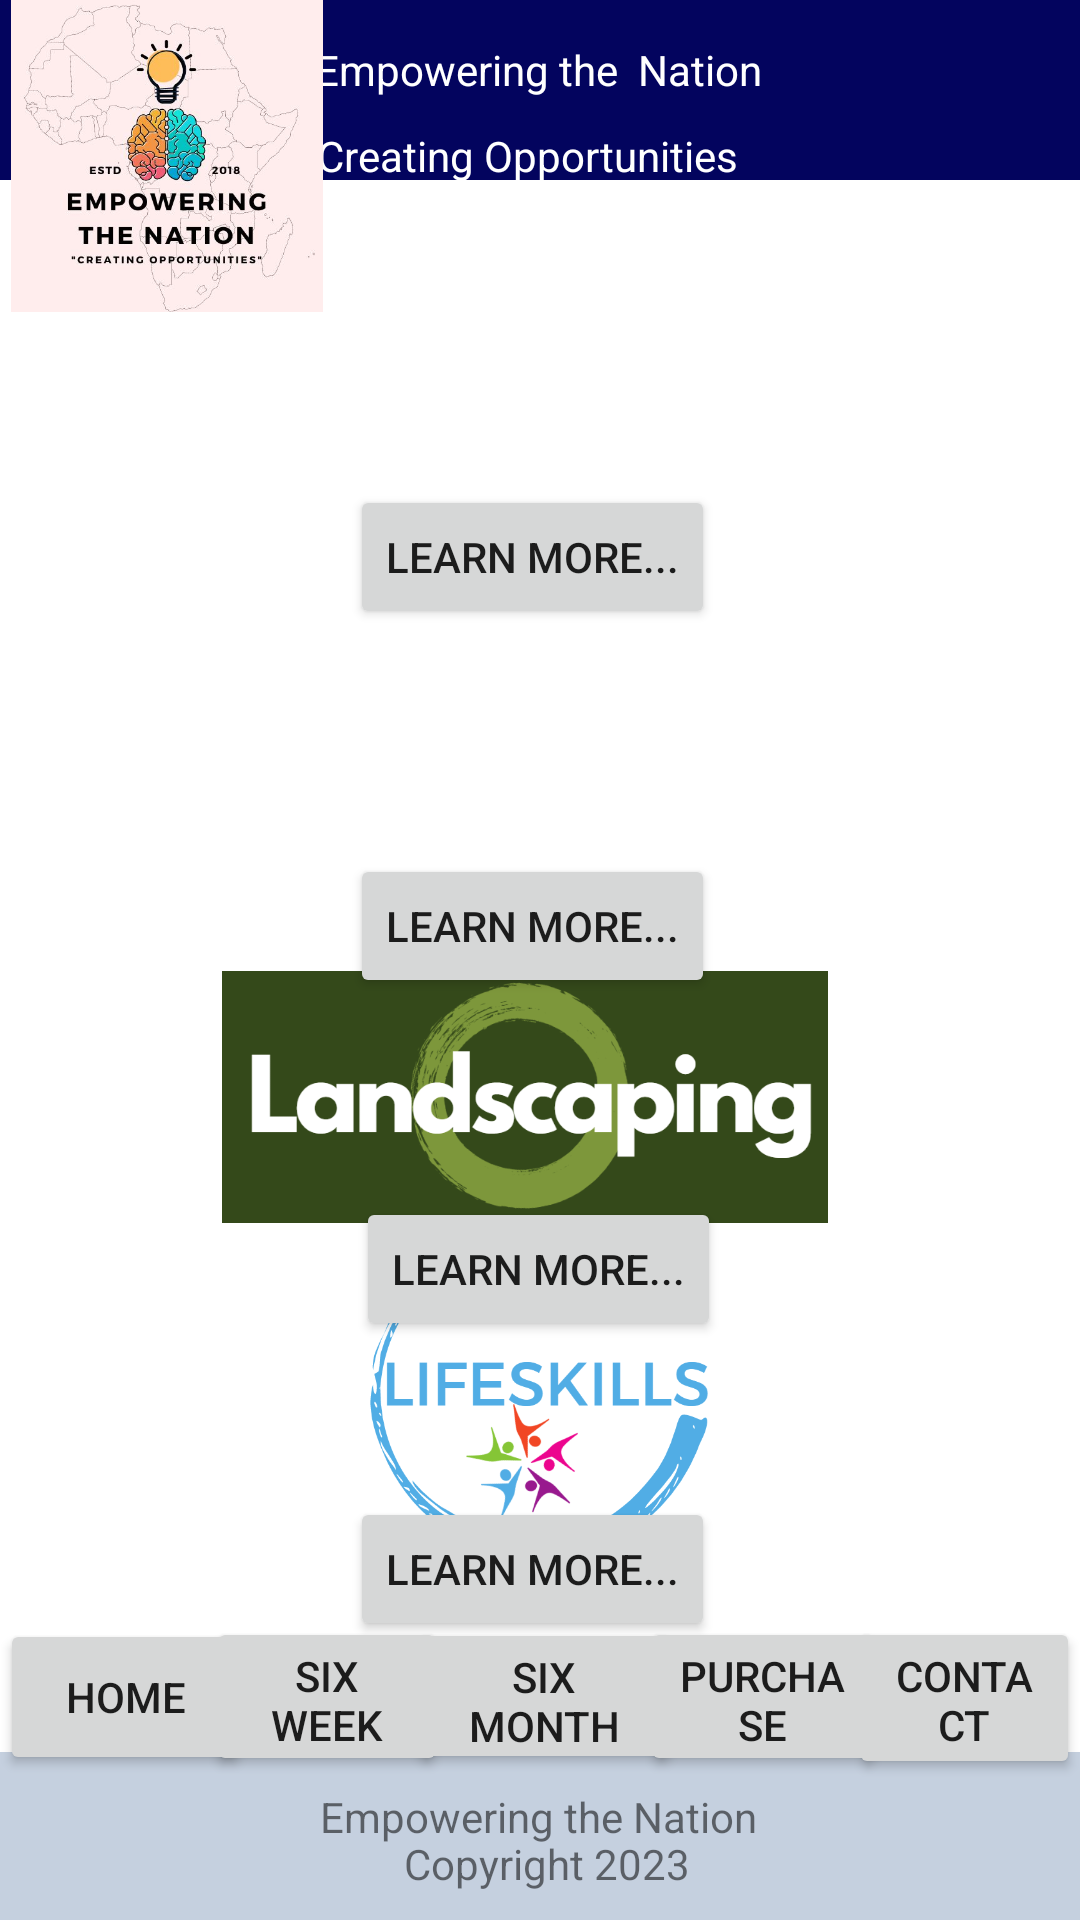

This screen was rendered from an Android layout file. Write that file and the resources it references.
<!-- AndroidManifest.xml: application theme Theme.EmpoweringTheNation -->
<!-- res/layout/activity_sixmonth_course.xml -->
<?xml version="1.0" encoding="utf-8"?>
<androidx.constraintlayout.widget.ConstraintLayout xmlns:android="http://schemas.android.com/apk/res/android"
    xmlns:app="http://schemas.android.com/apk/res-auto"
    xmlns:tools="http://schemas.android.com/tools"
    android:layout_width="match_parent"
    android:layout_height="match_parent"
    tools:context=".SixmonthCourse">
    <Button
        android:id="@+id/btnHome"
        android:layout_width="84dp"
        android:layout_height="52dp"
        android:text="HOME"
        app:layout_constraintBottom_toBottomOf="parent"
        app:layout_constraintEnd_toEndOf="parent"
        app:layout_constraintHorizontal_bias="0.0"
        app:layout_constraintStart_toStartOf="parent"
        app:layout_constraintTop_toTopOf="parent"
        app:layout_constraintVertical_bias="0.918" />
    <Button
        android:id="@+id/btnSixWeek"
        android:layout_width="80dp"
        android:layout_height="53dp"
        android:text="Six week"
        app:layout_constraintBottom_toBottomOf="parent"
        app:layout_constraintEnd_toEndOf="parent"
        app:layout_constraintHorizontal_bias="0.247"
        app:layout_constraintStart_toStartOf="parent"
        app:layout_constraintTop_toTopOf="parent"
        app:layout_constraintVertical_bias="0.918" />

    <Button
        android:id="@+id/btnSixMonth"
        android:layout_width="91dp"
        android:layout_height="52dp"
        android:text="Six month"
        app:layout_constraintBottom_toBottomOf="parent"
        app:layout_constraintEnd_toEndOf="parent"
        app:layout_constraintHorizontal_bias="0.506"
        app:layout_constraintStart_toStartOf="parent"
        app:layout_constraintTop_toTopOf="parent"
        app:layout_constraintVertical_bias="0.917" />


    <Button
        android:id="@+id/btnPurchase"
        android:layout_width="81dp"
        android:layout_height="53dp"
        android:text="Purchase"
        app:layout_constraintBottom_toBottomOf="parent"
        app:layout_constraintEnd_toEndOf="parent"
        app:layout_constraintHorizontal_bias="0.766"
        app:layout_constraintStart_toStartOf="parent"
        app:layout_constraintTop_toTopOf="parent"
        app:layout_constraintVertical_bias="0.918" />

    <Button
        android:id="@+id/bthContact"
        android:layout_width="77dp"
        android:layout_height="54dp"
        android:text="Contact"
        app:layout_constraintBottom_toBottomOf="parent"
        app:layout_constraintEnd_toEndOf="parent"
        app:layout_constraintHorizontal_bias="1.0"
        app:layout_constraintStart_toStartOf="parent"
        app:layout_constraintTop_toTopOf="parent"
        app:layout_constraintVertical_bias="0.92" />

    <androidx.appcompat.widget.Toolbar
        android:id="@+id/toolbar"
        android:layout_width="409dp"
        android:layout_height="wrap_content"
        android:background="?attr/colorPrimary"
        android:minHeight="?attr/actionBarSize"
        android:theme="?attr/actionBarTheme"
        app:layout_constraintBottom_toBottomOf="parent"
        app:layout_constraintEnd_toEndOf="parent"
        app:layout_constraintStart_toStartOf="parent"
        app:layout_constraintTop_toTopOf="parent"
        app:layout_constraintVertical_bias="1.0"
        android:backgroundTint="@color/grey"/>

    <androidx.appcompat.widget.Toolbar
        android:id="@+id/toolbarHome"
        android:layout_width="1080px"
        android:layout_height="180px"
        android:background="?attr/colorPrimary"
        android:backgroundTint="@color/blue"
        android:minHeight="?attr/actionBarSize"
        android:theme="?attr/actionBarTheme"
        app:layout_constraintBottom_toBottomOf="parent"
        app:layout_constraintEnd_toEndOf="parent"
        app:layout_constraintHorizontal_bias="1.0"
        app:layout_constraintStart_toStartOf="parent"
        app:layout_constraintTop_toTopOf="parent"
        app:layout_constraintVertical_bias="0.0" />

    <TextView
        android:id="@+id/textView9"
        android:layout_width="wrap_content"
        android:layout_height="wrap_content"
        android:text="Empowering the Nation"
        app:layout_constraintBottom_toBottomOf="@+id/toolbar"
        app:layout_constraintEnd_toEndOf="@+id/toolbar"
        app:layout_constraintHorizontal_bias="0.498"
        app:layout_constraintStart_toStartOf="@+id/toolbar"
        app:layout_constraintTop_toTopOf="parent"
        app:layout_constraintVertical_bias="0.96" />

    <TextView
        android:id="@+id/textView10"
        android:layout_width="wrap_content"
        android:layout_height="wrap_content"
        android:text="Copyright 2023"
        app:layout_constraintBottom_toBottomOf="@+id/toolbar"
        app:layout_constraintEnd_toEndOf="@+id/toolbar"
        app:layout_constraintHorizontal_bias="0.507"
        app:layout_constraintStart_toStartOf="@+id/toolbar"
        app:layout_constraintTop_toTopOf="parent"
        app:layout_constraintVertical_bias="0.985" />

    <TextView
        android:id="@+id/textView17"
        android:layout_width="wrap_content"
        android:layout_height="wrap_content"
        android:text="Empowering the  Nation"
        android:textColor="@color/white"
        app:layout_constraintBottom_toBottomOf="parent"
        app:layout_constraintEnd_toEndOf="parent"
        app:layout_constraintHorizontal_bias="0.498"
        app:layout_constraintStart_toStartOf="parent"
        app:layout_constraintTop_toTopOf="parent"
        app:layout_constraintVertical_bias="0.022" />

    <TextView
        android:id="@+id/textView18"
        android:layout_width="wrap_content"
        android:layout_height="wrap_content"
        android:text="Creating Opportunities"
        android:textColor="@color/white"
        app:layout_constraintBottom_toBottomOf="parent"
        app:layout_constraintEnd_toEndOf="parent"
        app:layout_constraintHorizontal_bias="0.481"
        app:layout_constraintStart_toStartOf="parent"
        app:layout_constraintTop_toTopOf="parent"
        app:layout_constraintVertical_bias="0.068" />

    <ImageView
        android:id="@+id/imageView24"
        android:layout_width="111dp"
        android:layout_height="104dp"
        app:layout_constraintBottom_toBottomOf="@+id/toolbar"
        app:layout_constraintEnd_toEndOf="parent"
        app:layout_constraintHorizontal_bias="0.0"
        app:layout_constraintStart_toStartOf="parent"
        app:layout_constraintTop_toTopOf="parent"
        app:layout_constraintVertical_bias="0.0"
        app:srcCompat="@drawable/logo" />

    <ImageView
        android:id="@+id/imageView12"
        android:layout_width="271dp"
        android:layout_height="84dp"
        app:layout_constraintBottom_toBottomOf="parent"
        app:layout_constraintEnd_toEndOf="parent"
        app:layout_constraintStart_toStartOf="parent"
        app:layout_constraintTop_toTopOf="@+id/toolbarHome"
        app:layout_constraintVertical_bias="0.149"
        app:srcCompat="@drawable/firstaid" />

    <Button
        android:id="@+id/btnFirstAid"
        android:layout_width="wrap_content"
        android:layout_height="wrap_content"
        android:text="Learn more..."
        app:layout_constraintBottom_toBottomOf="parent"
        app:layout_constraintEnd_toEndOf="parent"
        app:layout_constraintHorizontal_bias="0.49"
        app:layout_constraintStart_toStartOf="parent"
        app:layout_constraintTop_toTopOf="parent"
        app:layout_constraintVertical_bias="0.273" />

    <ImageView
        android:id="@+id/imageView13"
        android:layout_width="259dp"
        android:layout_height="87dp"
        app:layout_constraintBottom_toBottomOf="parent"
        app:layout_constraintEnd_toEndOf="parent"
        app:layout_constraintStart_toStartOf="parent"
        app:layout_constraintTop_toTopOf="@+id/toolbarHome"
        app:layout_constraintVertical_bias="0.364"
        app:srcCompat="@drawable/sewing" />

    <Button
        android:id="@+id/btnSewing"
        android:layout_width="wrap_content"
        android:layout_height="wrap_content"
        android:text="Learn more..."
        app:layout_constraintBottom_toBottomOf="parent"
        app:layout_constraintEnd_toEndOf="parent"
        app:layout_constraintHorizontal_bias="0.49"
        app:layout_constraintStart_toStartOf="parent"
        app:layout_constraintTop_toTopOf="parent"
        app:layout_constraintVertical_bias="0.481" />

    <ImageView
        android:id="@+id/imageView14"
        android:layout_width="288dp"
        android:layout_height="84dp"
        app:layout_constraintBottom_toBottomOf="parent"
        app:layout_constraintEnd_toEndOf="parent"
        app:layout_constraintHorizontal_bias="0.43"
        app:layout_constraintStart_toStartOf="parent"
        app:layout_constraintTop_toTopOf="@+id/toolbarHome"
        app:layout_constraintVertical_bias="0.582"
        app:srcCompat="@drawable/landscaping" />

    <Button
        android:id="@+id/btnLandscaping"
        android:layout_width="wrap_content"
        android:layout_height="wrap_content"
        android:text="Learn more..."
        app:layout_constraintBottom_toBottomOf="parent"
        app:layout_constraintEnd_toEndOf="parent"
        app:layout_constraintHorizontal_bias="0.498"
        app:layout_constraintStart_toStartOf="parent"
        app:layout_constraintTop_toTopOf="parent"
        app:layout_constraintVertical_bias="0.674" />

    <ImageView
        android:id="@+id/imageView3"
        android:layout_width="267dp"
        android:layout_height="88dp"
        app:layout_constraintBottom_toBottomOf="parent"
        app:layout_constraintEnd_toEndOf="parent"
        app:layout_constraintHorizontal_bias="0.465"
        app:layout_constraintStart_toStartOf="parent"
        app:layout_constraintTop_toTopOf="@+id/toolbarHome"
        app:layout_constraintVertical_bias="0.772"
        app:srcCompat="@drawable/lifeskill" />

    <Button
        android:id="@+id/btnLifeskills"
        android:layout_width="wrap_content"
        android:layout_height="wrap_content"
        android:text="Learn more..."
        app:layout_constraintBottom_toBottomOf="parent"
        app:layout_constraintEnd_toEndOf="parent"
        app:layout_constraintHorizontal_bias="0.49"
        app:layout_constraintStart_toStartOf="parent"
        app:layout_constraintTop_toTopOf="parent"
        app:layout_constraintVertical_bias="0.843" />


</androidx.constraintlayout.widget.ConstraintLayout>
<!-- resources referenced by this layout -->
<resources>
  <color name="blue">#03045e</color>
  <color name="grey">#C5D0DF</color>
  <color name="white">#FFFFFFFF</color>
  <!-- drawable landscaping: png bitmap (drawable, 39779 bytes) -->
  <!-- drawable lifeskill: png bitmap (drawable, 35994 bytes) -->
  <!-- drawable logo: jpeg bitmap (drawable-v24, 39164 bytes) -->
  <style name="Theme.EmpoweringTheNation" parent="Theme.MaterialComponents.DayNight.DarkActionBar">
          
          <item name="colorPrimary">@color/purple_500</item>
          <item name="colorPrimaryVariant">@color/purple_700</item>
          <item name="colorOnPrimary">@color/white</item>
          
          <item name="colorSecondary">@color/teal_200</item>
          <item name="colorSecondaryVariant">@color/teal_700</item>
          <item name="colorOnSecondary">@color/black</item>
          
          <item name="android:statusBarColor" tools:targetApi="l">?attr/colorPrimaryVariant</item>
          
      </style>
  <color name="purple_500">#FF6200EE</color>
  <color name="purple_700">#FF3700B3</color>
  <color name="teal_200">#FF03DAC5</color>
  <color name="teal_700">#FF018786</color>
  <color name="black">#FF000000</color>
</resources>
